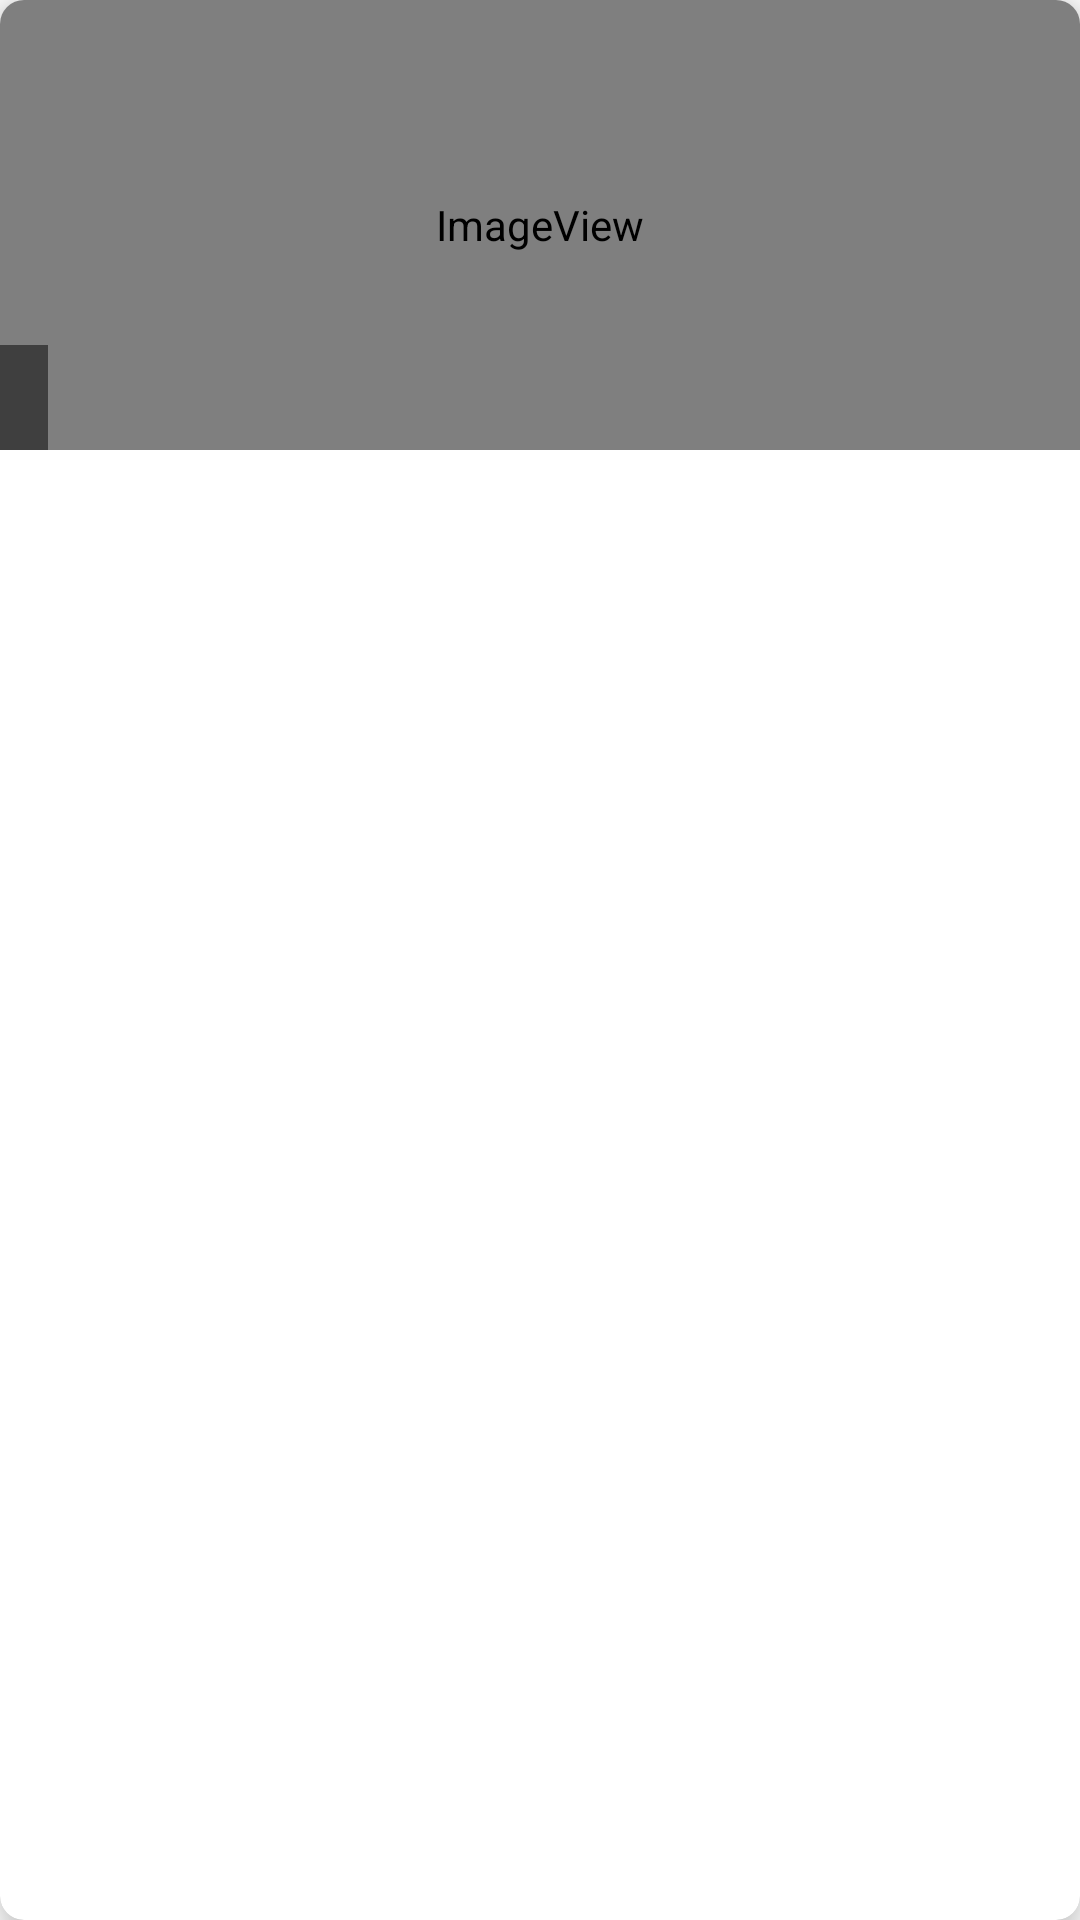

Write the Android layout XML for this screen, with the resource values it uses.
<!-- AndroidManifest.xml: application theme AppTheme -->
<!-- res/layout/news_image_slider_item.xml -->
<?xml version="1.0" encoding="utf-8"?>
<RelativeLayout xmlns:android="http://schemas.android.com/apk/res/android"
    xmlns:app="http://schemas.android.com/apk/res-auto"
    android:layout_width="match_parent"
    android:layout_height="150dp"
    android:orientation="vertical">

    <com.google.android.material.card.MaterialCardView
        android:layout_width="match_parent"
        android:layout_height="match_parent"
        app:cardCornerRadius="@dimen/card_radius"
        app:cardElevation="@dimen/card_elevation">

        <RelativeLayout
            android:layout_width="match_parent"
            android:layout_height="150dp"
            android:orientation="vertical">

            <ImageView
                android:id="@+id/imageView"
                android:layout_width="match_parent"
                android:layout_height="match_parent"
                android:contentDescription="News Image"
                android:scaleType="centerCrop"
                app:srcCompat="@drawable/baseline_groups" />

            <TextView
                android:id="@+id/textTitle"
                android:layout_width="wrap_content"
                android:layout_height="wrap_content"
                android:layout_alignParentStart="true"
                android:layout_alignParentBottom="true"
                android:background="#80000000"
                android:padding="8dp"
                android:textColor="#FFFFFF" />
        </RelativeLayout>
    </com.google.android.material.card.MaterialCardView>
</RelativeLayout>
<!-- resources referenced by this layout -->
<resources>
  <dimen name="card_elevation">8dp</dimen>
  <dimen name="card_radius">8dp</dimen>
  <!-- drawable baseline_groups (drawable) -->
  <?xml version="1.0" encoding="utf-8"?>
  <selector xmlns:android="http://schemas.android.com/apk/res/android">
      <item android:drawable="@drawable/baseline_groups_24"
          android:state_checked="true"/>
      <item android:drawable="@drawable/outline_groups_24"
          android:state_checked="false"/>
  </selector>
  <color name="md_theme_light_primary">#AB323B</color>
  <color name="md_theme_light_onPrimary">#FFFFFF</color>
  <color name="md_theme_light_primaryContainer">#FFDAD9</color>
  <color name="md_theme_light_onPrimaryContainer">#410008</color>
  <color name="md_theme_light_secondary">#5E4FB4</color>
  <color name="md_theme_light_onSecondary">#FFFFFF</color>
  <color name="md_theme_light_secondaryContainer">#E5DEFF</color>
  <color name="md_theme_light_onSecondaryContainer">#1A0063</color>
  <color name="md_theme_light_tertiary">#984060</color>
  <color name="md_theme_light_onTertiary">#FFFFFF</color>
  <color name="md_theme_light_tertiaryContainer">#FFD9E2</color>
  <color name="md_theme_light_onTertiaryContainer">#3E001D</color>
  <color name="md_theme_light_error">#BA1A1A</color>
  <color name="md_theme_light_errorContainer">#FFDAD6</color>
  <color name="md_theme_light_onError">#FFFFFF</color>
  <color name="md_theme_light_onErrorContainer">#410002</color>
  <color name="md_theme_light_background">#FFFBFF</color>
  <color name="md_theme_light_onBackground">#201A1A</color>
  <color name="md_theme_light_surface">#FFFBFF</color>
  <color name="md_theme_light_onSurface">#201A1A</color>
  <color name="md_theme_light_surfaceVariant">#F4DDDC</color>
  <color name="md_theme_light_onSurfaceVariant">#524343</color>
  <color name="md_theme_light_outline">#857372</color>
  <color name="md_theme_light_inverseOnSurface">#FBEEED</color>
  <color name="md_theme_light_inverseSurface">#362F2E</color>
  <color name="md_theme_light_inversePrimary">#FFB3B2</color>
</resources>
